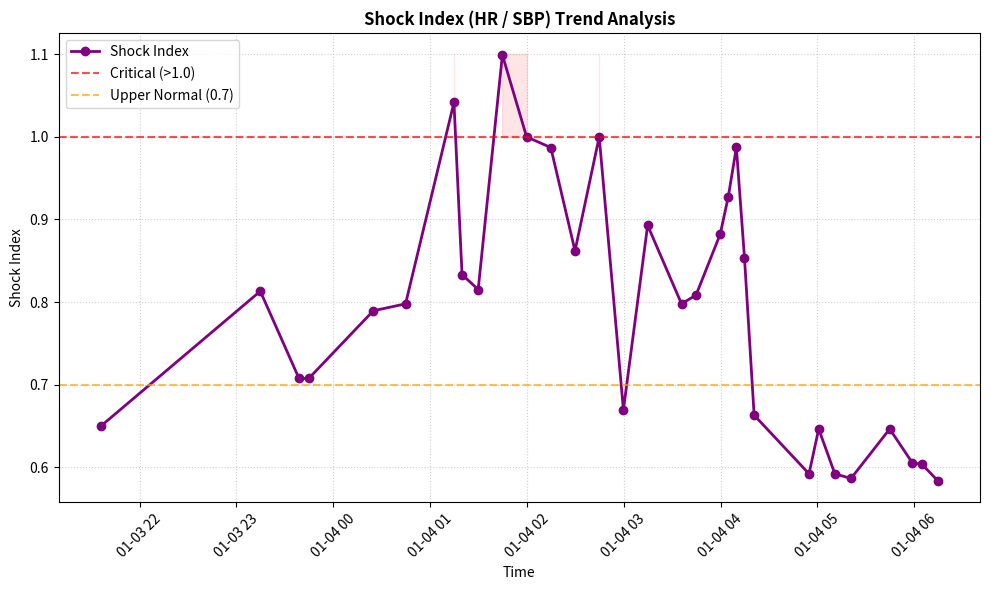

Python code for this plot:
# Executed Code (Repaired)
# This code runs in a sandbox with injected variables (vitals, np, plt, etc.)

import numpy as np
import pandas as pd
import matplotlib.pyplot as plt
import seaborn as sns
from scipy import stats
import datetime

# Helper function to simulate sandbox save_plot
def save_plot(filename, fig=None, **kwargs):
    if not filename.endswith('.png'): filename += '.png'
    if fig is None: fig = plt.gcf()
    fig.savefig(filename, **kwargs)
    plt.close(fig)
    print(f'Saved plot to {filename}')

# Injected Variables
visit_id = '99940356'
age = 82
gender = 'M'
ethnicity = 'White (Non-Hispanic/Non-Latino)'
heart_rate = [(datetime.datetime(2260, 1, 3, 21, 35, 50), 76.0), (datetime.datetime(2260, 1, 3, 22, 44, 50), 76.0), (datetime.datetime(2260, 1, 3, 23, 14, 50), 74.0), (datetime.datetime(2260, 1, 3, 23, 38, 50), 75.0), (datetime.datetime(2260, 1, 3, 23, 44, 50), 75.0), (datetime.datetime(2260, 1, 4, 0, 24, 50), 75.0), (datetime.datetime(2260, 1, 4, 0, 44, 50), 75.0), (datetime.datetime(2260, 1, 4, 1, 14, 50), 75.0), (datetime.datetime(2260, 1, 4, 1, 19, 50), 75.0), (datetime.datetime(2260, 1, 4, 1, 29, 50), 75.0), (datetime.datetime(2260, 1, 4, 1, 44, 50), 122.0), (datetime.datetime(2260, 1, 4, 1, 59, 50), 73.0), (datetime.datetime(2260, 1, 4, 2, 14, 50), 76.0), (datetime.datetime(2260, 1, 4, 2, 29, 50), 75.0), (datetime.datetime(2260, 1, 4, 2, 44, 50), 75.0), (datetime.datetime(2260, 1, 4, 2, 59, 50), 75.0), (datetime.datetime(2260, 1, 4, 3, 14, 50), 75.0), (datetime.datetime(2260, 1, 4, 3, 35, 50), 75.0), (datetime.datetime(2260, 1, 4, 3, 44, 50), 76.0), (datetime.datetime(2260, 1, 4, 3, 59, 50), 75.0), (datetime.datetime(2260, 1, 4, 4, 4, 50), 77.0), (datetime.datetime(2260, 1, 4, 4, 9, 50), 77.0), (datetime.datetime(2260, 1, 4, 4, 14, 50), 76.0), (datetime.datetime(2260, 1, 4, 4, 20, 50), 63.0), (datetime.datetime(2260, 1, 4, 4, 54, 50), 61.0), (datetime.datetime(2260, 1, 4, 5, 0, 50), 64.0), (datetime.datetime(2260, 1, 4, 5, 10, 50), 61.0), (datetime.datetime(2260, 1, 4, 5, 20, 50), 61.0), (datetime.datetime(2260, 1, 4, 5, 44, 50), 64.0), (datetime.datetime(2260, 1, 4, 5, 58, 50), 66.0), (datetime.datetime(2260, 1, 4, 6, 4, 50), 64.0), (datetime.datetime(2260, 1, 4, 6, 14, 50), 63.0)]
systolic_bp = [(datetime.datetime(2260, 1, 3, 21, 35, 50), 117.0), (datetime.datetime(2260, 1, 3, 23, 14, 50), 91.0), (datetime.datetime(2260, 1, 3, 23, 44, 50), 106.0), (datetime.datetime(2260, 1, 4, 0, 24, 50), 95.0), (datetime.datetime(2260, 1, 4, 0, 44, 50), 94.0), (datetime.datetime(2260, 1, 4, 1, 14, 50), 72.0), (datetime.datetime(2260, 1, 4, 1, 19, 50), 90.0), (datetime.datetime(2260, 1, 4, 1, 29, 50), 92.0), (datetime.datetime(2260, 1, 4, 1, 44, 50), 111.0), (datetime.datetime(2260, 1, 4, 1, 59, 50), 73.0), (datetime.datetime(2260, 1, 4, 2, 14, 50), 77.0), (datetime.datetime(2260, 1, 4, 2, 29, 50), 87.0), (datetime.datetime(2260, 1, 4, 2, 44, 50), 75.0), (datetime.datetime(2260, 1, 4, 2, 59, 50), 112.0), (datetime.datetime(2260, 1, 4, 3, 14, 50), 84.0), (datetime.datetime(2260, 1, 4, 3, 35, 50), 94.0), (datetime.datetime(2260, 1, 4, 3, 44, 50), 94.0), (datetime.datetime(2260, 1, 4, 3, 59, 50), 85.0), (datetime.datetime(2260, 1, 4, 4, 4, 50), 83.0), (datetime.datetime(2260, 1, 4, 4, 9, 50), 78.0), (datetime.datetime(2260, 1, 4, 4, 14, 50), 89.0), (datetime.datetime(2260, 1, 4, 4, 20, 50), 95.0), (datetime.datetime(2260, 1, 4, 4, 54, 50), 103.0), (datetime.datetime(2260, 1, 4, 5, 0, 50), 99.0), (datetime.datetime(2260, 1, 4, 5, 10, 50), 103.0), (datetime.datetime(2260, 1, 4, 5, 20, 50), 104.0), (datetime.datetime(2260, 1, 4, 5, 44, 50), 99.0), (datetime.datetime(2260, 1, 4, 5, 58, 50), 109.0), (datetime.datetime(2260, 1, 4, 6, 4, 50), 106.0), (datetime.datetime(2260, 1, 4, 6, 14, 50), 108.0)]
diastolic_bp = [(datetime.datetime(2260, 1, 3, 21, 35, 50), 53.0), (datetime.datetime(2260, 1, 3, 23, 14, 50), 48.0), (datetime.datetime(2260, 1, 3, 23, 44, 50), 44.0), (datetime.datetime(2260, 1, 4, 0, 24, 50), 56.0), (datetime.datetime(2260, 1, 4, 0, 44, 50), 52.0), (datetime.datetime(2260, 1, 4, 1, 14, 50), 53.0), (datetime.datetime(2260, 1, 4, 1, 19, 50), 53.0), (datetime.datetime(2260, 1, 4, 1, 29, 50), 49.0), (datetime.datetime(2260, 1, 4, 1, 44, 50), 101.0), (datetime.datetime(2260, 1, 4, 1, 59, 50), 53.0), (datetime.datetime(2260, 1, 4, 2, 14, 50), 44.0), (datetime.datetime(2260, 1, 4, 2, 29, 50), 43.0), (datetime.datetime(2260, 1, 4, 2, 44, 50), 62.0), (datetime.datetime(2260, 1, 4, 2, 59, 50), 49.0), (datetime.datetime(2260, 1, 4, 3, 14, 50), 54.0), (datetime.datetime(2260, 1, 4, 3, 35, 50), 67.0), (datetime.datetime(2260, 1, 4, 3, 44, 50), 65.0), (datetime.datetime(2260, 1, 4, 3, 59, 50), 68.0), (datetime.datetime(2260, 1, 4, 4, 4, 50), 64.0), (datetime.datetime(2260, 1, 4, 4, 9, 50), 43.0), (datetime.datetime(2260, 1, 4, 4, 14, 50), 44.0), (datetime.datetime(2260, 1, 4, 4, 20, 50), 63.0), (datetime.datetime(2260, 1, 4, 4, 54, 50), 53.0), (datetime.datetime(2260, 1, 4, 5, 0, 50), 40.0), (datetime.datetime(2260, 1, 4, 5, 10, 50), 48.0), (datetime.datetime(2260, 1, 4, 5, 20, 50), 48.0), (datetime.datetime(2260, 1, 4, 5, 44, 50), 36.0), (datetime.datetime(2260, 1, 4, 5, 58, 50), 53.0), (datetime.datetime(2260, 1, 4, 6, 4, 50), 47.0), (datetime.datetime(2260, 1, 4, 6, 14, 50), 49.0)]
spo2 = [(datetime.datetime(2260, 1, 3, 21, 35, 50), 98.0), (datetime.datetime(2260, 1, 3, 22, 44, 50), 97.0), (datetime.datetime(2260, 1, 3, 23, 14, 50), 96.0), (datetime.datetime(2260, 1, 3, 23, 38, 50), 94.0), (datetime.datetime(2260, 1, 3, 23, 44, 50), 95.0), (datetime.datetime(2260, 1, 4, 0, 24, 50), 98.0), (datetime.datetime(2260, 1, 4, 0, 44, 50), 98.0), (datetime.datetime(2260, 1, 4, 1, 14, 50), 97.0), (datetime.datetime(2260, 1, 4, 1, 19, 50), 97.0), (datetime.datetime(2260, 1, 4, 1, 29, 50), 97.0), (datetime.datetime(2260, 1, 4, 1, 44, 50), 100.0), (datetime.datetime(2260, 1, 4, 1, 59, 50), 98.0), (datetime.datetime(2260, 1, 4, 2, 14, 50), 97.0), (datetime.datetime(2260, 1, 4, 2, 29, 50), 98.0), (datetime.datetime(2260, 1, 4, 2, 44, 50), 96.0), (datetime.datetime(2260, 1, 4, 2, 59, 50), 100.0), (datetime.datetime(2260, 1, 4, 3, 14, 50), 99.0), (datetime.datetime(2260, 1, 4, 3, 35, 50), 100.0), (datetime.datetime(2260, 1, 4, 3, 44, 50), 96.0), (datetime.datetime(2260, 1, 4, 3, 59, 50), 98.0), (datetime.datetime(2260, 1, 4, 4, 4, 50), 98.0), (datetime.datetime(2260, 1, 4, 4, 9, 50), 98.0), (datetime.datetime(2260, 1, 4, 4, 14, 50), 96.0), (datetime.datetime(2260, 1, 4, 4, 20, 50), 98.0), (datetime.datetime(2260, 1, 4, 4, 54, 50), 98.0), (datetime.datetime(2260, 1, 4, 5, 0, 50), 95.0), (datetime.datetime(2260, 1, 4, 5, 10, 50), 95.0), (datetime.datetime(2260, 1, 4, 5, 20, 50), 95.0), (datetime.datetime(2260, 1, 4, 5, 44, 50), 96.0), (datetime.datetime(2260, 1, 4, 5, 58, 50), 94.0), (datetime.datetime(2260, 1, 4, 6, 4, 50), 96.0), (datetime.datetime(2260, 1, 4, 6, 14, 50), 96.0)]
respiratory_rate = [(datetime.datetime(2260, 1, 3, 21, 35, 50), 20.0), (datetime.datetime(2260, 1, 3, 22, 44, 50), 22.0), (datetime.datetime(2260, 1, 3, 23, 14, 50), 17.0), (datetime.datetime(2260, 1, 3, 23, 38, 50), 19.0), (datetime.datetime(2260, 1, 3, 23, 44, 50), 18.0), (datetime.datetime(2260, 1, 4, 0, 24, 50), 20.0), (datetime.datetime(2260, 1, 4, 0, 44, 50), 19.0), (datetime.datetime(2260, 1, 4, 1, 14, 50), 22.0), (datetime.datetime(2260, 1, 4, 1, 19, 50), 12.0), (datetime.datetime(2260, 1, 4, 1, 29, 50), 23.0), (datetime.datetime(2260, 1, 4, 1, 44, 50), 18.0), (datetime.datetime(2260, 1, 4, 1, 59, 50), 22.0), (datetime.datetime(2260, 1, 4, 2, 14, 50), 21.0), (datetime.datetime(2260, 1, 4, 2, 29, 50), 19.0), (datetime.datetime(2260, 1, 4, 2, 44, 50), 15.0), (datetime.datetime(2260, 1, 4, 2, 59, 50), 23.0), (datetime.datetime(2260, 1, 4, 3, 14, 50), 26.0), (datetime.datetime(2260, 1, 4, 3, 35, 50), 15.0), (datetime.datetime(2260, 1, 4, 3, 44, 50), 26.0), (datetime.datetime(2260, 1, 4, 3, 59, 50), 20.0), (datetime.datetime(2260, 1, 4, 4, 4, 50), 22.0), (datetime.datetime(2260, 1, 4, 4, 9, 50), 23.0), (datetime.datetime(2260, 1, 4, 4, 14, 50), 21.0), (datetime.datetime(2260, 1, 4, 4, 20, 50), 23.0), (datetime.datetime(2260, 1, 4, 4, 54, 50), 19.0), (datetime.datetime(2260, 1, 4, 5, 0, 50), 27.0), (datetime.datetime(2260, 1, 4, 5, 10, 50), 21.0), (datetime.datetime(2260, 1, 4, 5, 20, 50), 21.0), (datetime.datetime(2260, 1, 4, 5, 44, 50), 25.0), (datetime.datetime(2260, 1, 4, 5, 58, 50), 25.0), (datetime.datetime(2260, 1, 4, 6, 4, 50), 18.0), (datetime.datetime(2260, 1, 4, 6, 14, 50), 18.0)]
temperature = [(datetime.datetime(2260, 1, 3, 21, 35, 50), 39.72222222222222), (datetime.datetime(2260, 1, 3, 23, 14, 50), 37.888888888888886), (datetime.datetime(2260, 1, 3, 23, 38, 50), 38.400000000000006), (datetime.datetime(2260, 1, 3, 23, 44, 50), 38.400000000000006), (datetime.datetime(2260, 1, 4, 0, 24, 50), 38.099999999999994), (datetime.datetime(2260, 1, 4, 0, 44, 50), 38.0), (datetime.datetime(2260, 1, 4, 1, 14, 50), 37.888888888888886), (datetime.datetime(2260, 1, 4, 1, 19, 50), 37.72222222222222), (datetime.datetime(2260, 1, 4, 1, 29, 50), 37.77777777777778), (datetime.datetime(2260, 1, 4, 1, 44, 50), 37.72222222222222), (datetime.datetime(2260, 1, 4, 1, 59, 50), 37.72222222222222), (datetime.datetime(2260, 1, 4, 2, 14, 50), 37.7), (datetime.datetime(2260, 1, 4, 2, 29, 50), 37.77777777777778), (datetime.datetime(2260, 1, 4, 2, 44, 50), 37.77777777777778), (datetime.datetime(2260, 1, 4, 2, 59, 50), 37.888888888888886), (datetime.datetime(2260, 1, 4, 3, 14, 50), 37.900000000000006), (datetime.datetime(2260, 1, 4, 3, 35, 50), 38.0), (datetime.datetime(2260, 1, 4, 3, 44, 50), 38.099999999999994), (datetime.datetime(2260, 1, 4, 3, 59, 50), 38.2), (datetime.datetime(2260, 1, 4, 4, 4, 50), 38.2), (datetime.datetime(2260, 1, 4, 4, 9, 50), 38.22222222222222), (datetime.datetime(2260, 1, 4, 4, 14, 50), 38.27777777777778), (datetime.datetime(2260, 1, 4, 4, 20, 50), 38.3), (datetime.datetime(2260, 1, 4, 4, 54, 50), 38.400000000000006), (datetime.datetime(2260, 1, 4, 5, 0, 50), 38.388888888888886), (datetime.datetime(2260, 1, 4, 5, 10, 50), 38.27777777777778), (datetime.datetime(2260, 1, 4, 5, 20, 50), 38.27777777777778), (datetime.datetime(2260, 1, 4, 5, 44, 50), 38.2), (datetime.datetime(2260, 1, 4, 5, 58, 50), 38.2), (datetime.datetime(2260, 1, 4, 6, 4, 50), 38.2), (datetime.datetime(2260, 1, 4, 6, 14, 50), 38.3)]
# Previous Results
shock_index = 0.789
shock_index_interpretation = 'Elevated (0.79), above normal range (0.5-0.7). Early compensated shock possible, monitor closely.'
map_value = 66.3
map_interpretation = 'Normal (66 mmHg), within reference range 65-100 mmHg. Adequate perfusion pressure maintained.'
pulse_pressure = 43.0
qsofa_score = 2
qsofa_interpretation = 'High Risk (Score 2/3). Criteria met: SBP=91, RR=22. Associated with poor outcomes in sepsis.'
sirs = 1
spo2_trend = {'first': np.float64(98.0), 'last': np.float64(96.0), 'min': 94.0, 'mean': 97.0, 'slope': np.float64(-0.0385), 'r_squared': np.float64(0.049), 'trend_pct': np.float64(-1.22)}
hr_volatility = {'dispersion_ms': 93.79, 'rmssd_ms': 88.39, 'hr_std_bpm': 10.39, 'hr_range_bpm': 61.0, 'n_samples': 32, 'data_density': 'sparse'}
triage_vital_panel = 'Attached'

# --- Generated Code Starts Here ---
si_data = []
hr_sorted = sorted(heart_rate, key=lambda x: x[0])
sbp_sorted = sorted(systolic_bp, key=lambda x: x[0])
tolerance_sec = 600
for t_hr, val_hr in hr_sorted:
    closest_sbp = None
    min_diff = float('inf')
    for t_sbp, val_sbp in sbp_sorted:
        diff = abs((t_hr - t_sbp).total_seconds())
        if diff < min_diff:
            min_diff = diff
            closest_sbp = val_sbp
    if min_diff <= tolerance_sec and closest_sbp and (closest_sbp > 0):
        si = val_hr / closest_sbp
        si_data.append((t_hr, si))
times = [x[0] for x in si_data]
values = [x[1] for x in si_data]
fig, ax = plt.subplots(figsize=(10, 6))
if times:
    ax.plot(times, values, marker='o', linestyle='-', color='#800080', linewidth=2, label='Shock Index')
    ax.axhline(y=1.0, color='red', linestyle='--', alpha=0.7, label='Critical (>1.0)')
    ax.axhline(y=0.7, color='orange', linestyle='--', alpha=0.7, label='Upper Normal (0.7)')
    ax.fill_between(times, 1.0, max(max(values), 1.1), color='red', alpha=0.1, where=[v >= 1.0 for v in values])
    ax.set_title('Shock Index (HR / SBP) Trend Analysis', fontsize=12, fontweight='bold')
    ax.set_ylabel('Shock Index')
    ax.set_xlabel('Time')
    ax.legend(loc='upper left')
    ax.grid(True, linestyle=':', alpha=0.6)
    plt.xticks(rotation=45)
    plt.tight_layout()
save_plot('shock_index_trend.png')
current_si = values[-1] if values else 0.0
max_si = np.max(values) if values else 0.0
mean_si = np.mean(values) if values else 0.0
result = {'si_time_series': values, 'current_si': current_si, 'max_si': max_si, 'mean_si': mean_si, 'n_points': len(values)}
interpretation = f'Shock Index averages {mean_si:.2f} (Peak: {max_si:.2f}), indicating persistent hemodynamic stress above the 0.7 threshold consistent with compensated shock in the context of sepsis and fever.'

plt.close()
